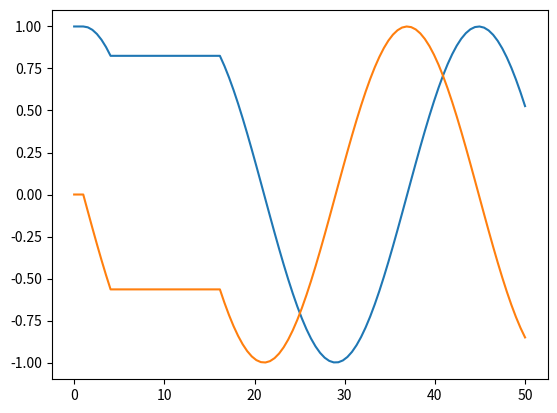

This figure's Python source:
import numpy as np 
import matplotlib.pyplot as plt 




def main(filename=None):
    t = np.linspace(0,50,100)
    x0 = np.array([1,0])
    x, y, t = solve_ode(system_of_odes,x0,t,method='rk4',h=0.1)
    fig = plot_solution(t,x,y)
    if filename is None:
        plt.show()
    else:
        fig.savefig(filename)

def euler_step(f,x0,t0,h):
    x1 = x0 + h*f(t0,x0)
    t1 = t0+h
    return x1

def rk4_step(f,x0,t0,h):
    k1 = f(t0,x0)
    k2 = f(t0+h/2, x0+h*(k1/2))
    k3 = f(t0+h/2,x0+h*(k2/2))
    k4 = f(t0+h,x0+h*k3)
    x1 = x0 + h/6 * (k1 + 2*k2 + 2*k3 + k4)
    return x1


def system_of_odes(t,x):
    dxdt = x[1]
    dydt = -x[0]
    return np.array([dxdt, dydt])

def dx_dt(t,x):
    dx_dt = x
    return dx_dt

def true_solution(t):
    return np.exp(t)


# def solve_to(f,x0,t0,tf,h, method):
#     #:Params: f = function of system of ODEs
#     #:Params: x0 = array of initial conditions
#     #:Params: t0 = initial time 
#     #:Params: tf = finishing time
#     #:Params: h = step size or delta_max
#     #:Params: method = euler or rk4
#     N = int((tf-t0)/h)
#     dim = len(x0)
#     x = np.zeros((N+1,dim))
#     t = np.linspace(t0,tf,N+1)
#     x[0] = x0
#     for i in range(N):
#         if method == 'euler':
#             x[i+1] = euler_step(f, x[i], t[i], h)
#         elif method == 'rk4':
#             x[i+1] = rk4_step(f, x[i], t[i], h)
#         else:
#             raise ValueError("Invalid method. Use 'euler' or 'rk4'")
#     return x

def solve_to(func, x0, t0, tf, h, method):
    t = np.arange(t0, tf, h) #Create an array of times from t0 to tf
    sol = np.zeros((len(t), len(x0))) #Create an array to hold the solution
    sol[0] = x0 #Set the initial conditions

    for i in range(len(t)-1):
        if method == 'euler':
            sol[i+1] = euler_step(func, sol[i], t[i], h)
        elif method == 'rk4':
            sol[i+1] = rk4_step(func, sol[i], t[i], h)
        else:
            raise ValueError("Invalid method. Use 'euler' or 'rk4'")

    return sol[-1] #Return only the final state



'''
#Finding Errors
timestep_values = np.logspace(-6, -1, 20) #e-6 to e-1
errors_euler = []
errors_rk4 = []
for h in timestep_values:
    x,t = solve_to(dx_dt,[1],0,3,h,method='euler')
    true_values = true_solution(t)
    error = np.abs(true_values[-1] - x[-1,0]) 
    errors_euler.append(error)

for h in timestep_values:
    x,t = solve_to(dx_dt,[1],0,3,h,method='rk4')
    true_values = true_solution(t)
    error = np.abs(true_values[-1] - x[-1,0])
    errors_rk4.append(error)

plt.loglog(timestep_values, errors_euler, label='euler', marker='o',color='red')
plt.loglog(timestep_values,errors_rk4,label='rk4', marker='o')
plt.ylabel('Max Errors')
plt.xlabel('Time Steps')
plt.legend()
plt.show()
'''




def solve_ode(func, x0, t, method='rk4', h=1):
   
    sol = np.zeros((len(t), len(x0))) #Create an array to hold the solution
    sol[0] = x0 #Set the initial conditions
    
    for i in range(len(t)-1):
        sol[i+1] = solve_to(func, sol[i], t[i], t[i]+h, h, method) #Solve the ODE at each time step
    
    x_sol = sol[:, 0] #Extract the x values
    y_sol = sol[:, 1] #Extract the y values
    t_sol = t #Extract the time values (array of times)
    return  x_sol, y_sol, t_sol


def plot_solution(t, x, v):
    """Produce a figure with timeseries and phasespace plots"""

    # Create a figure with two plotting axes side by side:
    fig = plt.figure(figsize=(6, 3))
    ax1 = fig.add_axes([0.58, 0.15, 0.35, 0.7])
    ax2 = fig.add_axes([0.08, 0.15, 0.35, 0.7])

    # Timeseries plot
    ax1.set_title('Time series: $x, y$ against $t$')
    ax1.plot(t, x, color='green', linewidth=2, label=r'$x$')
    ax1.plot(t, v, color='blue', linewidth=2, label=r'$y$')
    ax1.set_yticks([-1, 0, 1])
    ax1.set_xlabel(r'$t$')
    ax1.set_xticks([0, np.pi, 2*np.pi, 3*np.pi])
    ax1.set_xticklabels([r'$0$', r'$\pi$', r'$2\pi$', r'$3\pi$'])
    ax1.grid()
    ax1.legend()

    # Phasespace plot
    ax2.set_title('Phase space: $y$ against $x$')
    ax2.plot(x, v, linewidth=2, color='red')
    ax2.set_xlabel(r'$x$')
    ax2.set_ylabel(r'$y$', rotation=0)
    ax2.set_xticks([-1, 0, 1])
    ax2.set_yticks([-1, 0, 1])
    ax2.grid()

    # Return the figure handle for showing/saving
    return fig


'''
if __name__ == "__main__":
    #
    # If run as a command line script (rather than imported) then we call main
    # passing the command line arguments.
    #
    import sys
    args = sys.argv[1:]
    main(*args)
'''



#Plots x and y against t

h = 0.1
t = np.linspace(0,50,100)
x0 = np.array([1,0])
x, y, t = solve_ode(system_of_odes,x0,t,method='rk4',h=h)

plt.plot(t,x,label='x')
plt.plot(t,y,label='y')

# dxdt = np.gradient(x[:, 0],t)
# dydt = np.gradient(x[:,1],t)

# plt.plot(x[:,0],dxdt)
# plt.plot(x[:,1],dydt)
# plt.xlabel('Xdot')
# plt.ylabel('x')
#plt.savefig('Question3.jpeg')
plt.show() 
#x and xdot converges to 0
#As you increase h and tf, a runtime overflow error occurs in the rk4 method
#Using the euler method we can see it converging to 0
